Run: headless pygame with SDL's dummy video driver; simulated clock (each Clock.tick advances the game by its frame time, no real sleeping); random seed 0; keys injected as events and as key.get_pressed() state; no mouse input; restart key C tapped at the start of phases 3 and 4.
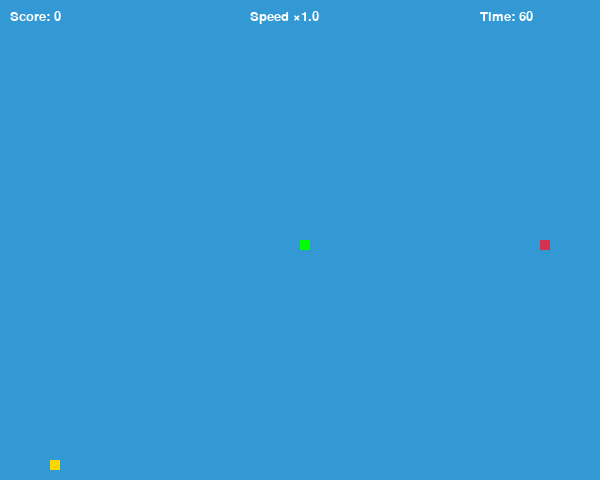
Frame 1 of 4 · flips 1–60 · no input
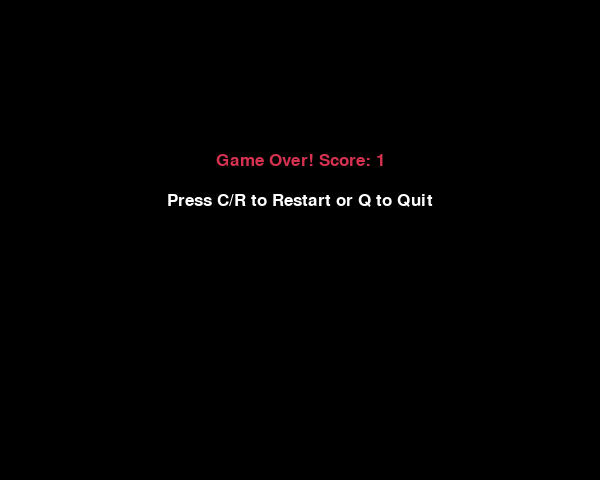
Frame 2 of 4 · flips 61–180 · tapped SPACE, RETURN · held RIGHT (→), D
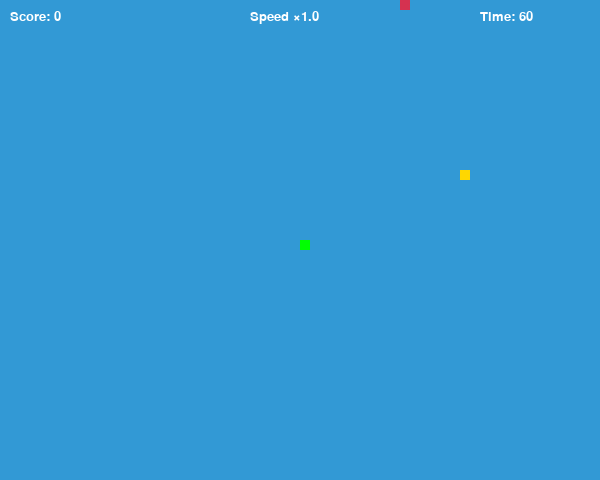
Frame 3 of 4 · flips 181–300 · tapped C · held DOWN (↓), S
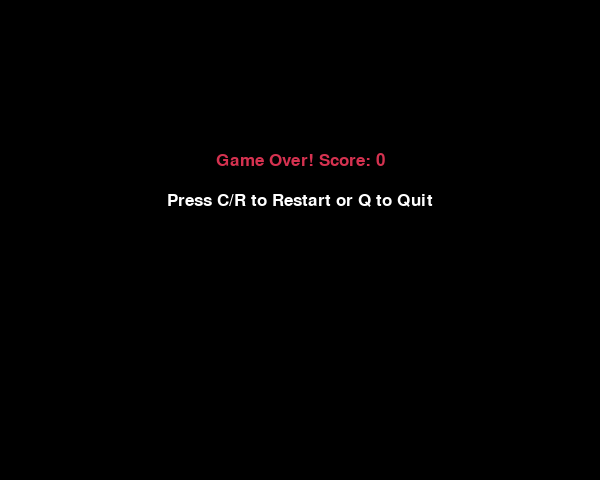
Frame 4 of 4 · flips 301–420 · tapped C · held LEFT (←), A, UP (↑), W

The pygame program that drew these frames:

import pygame
import time
import random
import sys

pygame.init()

WIDTH, HEIGHT = 600, 480
CELL = 10
BASE_SPEED_HZ = 15  # base fps; will scale by multiplier

BLACK = (0, 0, 0)
WHITE = (255, 255, 255)
RED   = (213, 50, 80)
GREEN = (0, 255, 0)
BLUE  = (50, 153, 213)
GRAY  = (169, 169, 169)
PURP  = (160, 32, 240)
GOLD  = (255, 215, 0)

font_main  = pygame.font.SysFont("bahnschrift", 26)
font_score = pygame.font.SysFont("comicsansms", 20)

win = pygame.display.set_mode((WIDTH, HEIGHT))
pygame.display.set_caption("Snake — Pygame (offline)")
clock = pygame.time.Clock()


def draw_text_center(msg, color, y):
   surf = font_main.render(msg, True, color)
   rect = surf.get_rect(center=(WIDTH//2, y))
   win.blit(surf, rect)


def hud(score, remain, mult):
   s = font_score.render(f"Score: {score}", True, WHITE)
   t = font_score.render(f"Time: {remain}", True, WHITE)
   m = font_score.render(f"Speed ×{mult:.1f}", True, WHITE)
   win.blit(s, (10, 10))
   win.blit(t, (WIDTH-120, 10))
   win.blit(m, (WIDTH//2 - 50, 10))


def rand_cell():
   return [
       random.randrange(0, WIDTH // CELL) * CELL,
       random.randrange(0, HEIGHT // CELL) * CELL
   ]


def game_over_screen(score):
   while True:
       for e in pygame.event.get():
           if e.type == pygame.QUIT:
               return "quit"
           if e.type == pygame.KEYDOWN:
               if e.key == pygame.K_q:
                   return "quit"
               if e.key in (pygame.K_c, pygame.K_r):
                   return "restart"
       win.fill(BLACK)
       draw_text_center(f"Game Over! Score: {score}", RED, HEIGHT//3)
       draw_text_center("Press C/R to Restart or Q to Quit", WHITE, HEIGHT//3 + 40)
       pygame.display.flip()
       clock.tick(15)


def play_one_round():
   # start position (centered on grid)
   x = (WIDTH // (2*CELL)) * CELL
   y = (HEIGHT // (2*CELL)) * CELL
   dx, dy = 0, 0
   cur_dir = (0, 0)
   next_dir = (0, 0)

   snake = [[x, y]]
   snake_len = 1
   score = 0
   peak_score = 0  # highest score reached (for non-decreasing speed)

   food = rand_cell()

   # --- Poison spawn system: 5 random times anywhere in the 60s round ---
   poison = []
   poison_spawn_times = sorted(random.uniform(0.0, 59.0) for _ in range(5))
   next_poison_index = 0
   poison_visible_until = 0
   POISON_VISIBLE_DURATION = 3.0
   # ---------------------------------------------------------------------

   golden = None
   golden_spawn_time = None
   GOLDEN_LIFE = 5.0

   obstacles = []

   round_start = None
   HARD_LIMIT = 60  # seconds

   running = True
   while running:
       # ----- input -----
       for e in pygame.event.get():
           if e.type == pygame.QUIT:
               return "quit"
           if e.type == pygame.KEYDOWN:
               if round_start is None and e.key in (
                   pygame.K_LEFT, pygame.K_RIGHT, pygame.K_UP, pygame.K_DOWN,
                   pygame.K_a, pygame.K_d, pygame.K_w, pygame.K_s
               ):
                   round_start = time.time()
               if e.key in (pygame.K_LEFT, pygame.K_a):
                   next_dir = (-CELL, 0)
               elif e.key in (pygame.K_RIGHT, pygame.K_d):
                   next_dir = (CELL, 0)
               elif e.key in (pygame.K_UP, pygame.K_w):
                   next_dir = (0, -CELL)
               elif e.key in (pygame.K_DOWN, pygame.K_s):
                   next_dir = (0, CELL)

       # prevent 180° reverse
       if (next_dir[0] != -cur_dir[0] or next_dir[1] != -cur_dir[1]) or cur_dir == (0, 0):
           dx, dy = next_dir
           cur_dir = next_dir

       now = time.time()
       elapsed = 0 if round_start is None else now - round_start
       if elapsed >= HARD_LIMIT:
           out = game_over_screen(score)
           return out

       # ---- Poison scheduling ----
       if round_start is not None and next_poison_index < len(poison_spawn_times):
           if elapsed >= poison_spawn_times[next_poison_index]:
               # Spawn 4 poison cells (change 4 to random.randint(3,6) for more randomness)
               poison = [rand_cell() for _ in range(4)]
               poison_visible_until = now + POISON_VISIBLE_DURATION
               next_poison_index += 1

       # Hide poison after visibility duration
       if poison and now > poison_visible_until:
           poison = []

       # ---- Golden food ----
       if golden is None and random.randint(1, 100) <= 3:
           golden = rand_cell()
           golden_spawn_time = now
       if golden and (now - golden_spawn_time) > GOLDEN_LIFE:
           golden = None

       # ---- move ----
       x += dx
       y += dy
       if x < 0 or x >= WIDTH or y < 0 or y >= HEIGHT:
           out = game_over_screen(score)
           return out
       head = [x, y]
       snake.append(head)
       while len(snake) > snake_len:
           snake.pop(0)

       # ---- collisions ----
       if head in snake[:-1]:
           out = game_over_screen(score)
           return out
       for ox, oy in obstacles:
           if x == ox and y == oy:
               out = game_over_screen(score)
               return out

       # ---- draw ----
       win.fill(BLUE)
       pygame.draw.rect(win, RED, (food[0], food[1], CELL, CELL))
       if poison:
           for px, py in poison:
               pygame.draw.rect(win, PURP, (px, py, CELL, CELL))
       if golden:
           pygame.draw.rect(win, GOLD, (golden[0], golden[1], CELL, CELL))
       for ox, oy in obstacles:
           pygame.draw.rect(win, GRAY, (ox, oy, CELL, CELL))
       for sx, sy in snake:
           pygame.draw.rect(win, GREEN, (sx, sy, CELL, CELL))

       # ---- speed multiplier ----
       peak_score = max(peak_score, score)
       speed_mult = 1 + (peak_score // 5)

       # ---- HUD ----
       remain = max(0, HARD_LIMIT - int(elapsed))
       hud(score, remain, float(speed_mult))
       pygame.display.flip()

       # ---- eats ----
       if x == food[0] and y == food[1]:
           food = rand_cell()
           snake_len += 1
           score += 1
           forbidden = set((sx, sy) for sx, sy in snake)
           forbidden.add((food[0], food[1]))
           while True:
               c = rand_cell()
               if (c[0], c[1]) not in forbidden:
                   obstacles.append(c)
                   break

       if poison:
           for i in range(len(poison) - 1, -1, -1):
               if x == poison[i][0] and y == poison[i][1]:
                   poison.pop(i)
                   score = max(0, score - 2)

       if golden and x == golden[0] and y == golden[1]:
           score += 5
           snake_len += 5
           for _ in range(5):
               forbidden = set((sx, sy) for sx, sy in snake)
               forbidden.add((food[0], food[1]))
               while True:
                   c = rand_cell()
                   if (c[0], c[1]) not in forbidden:
                       obstacles.append(c)
                       break
           golden = None

       # ---- dynamic FPS ----
       clock.tick(int(BASE_SPEED_HZ * speed_mult))


def main():
   while True:
       out = play_one_round()
       if out == "quit":
           break
   pygame.quit()
   sys.exit()


if __name__ == "__main__":
   main()
